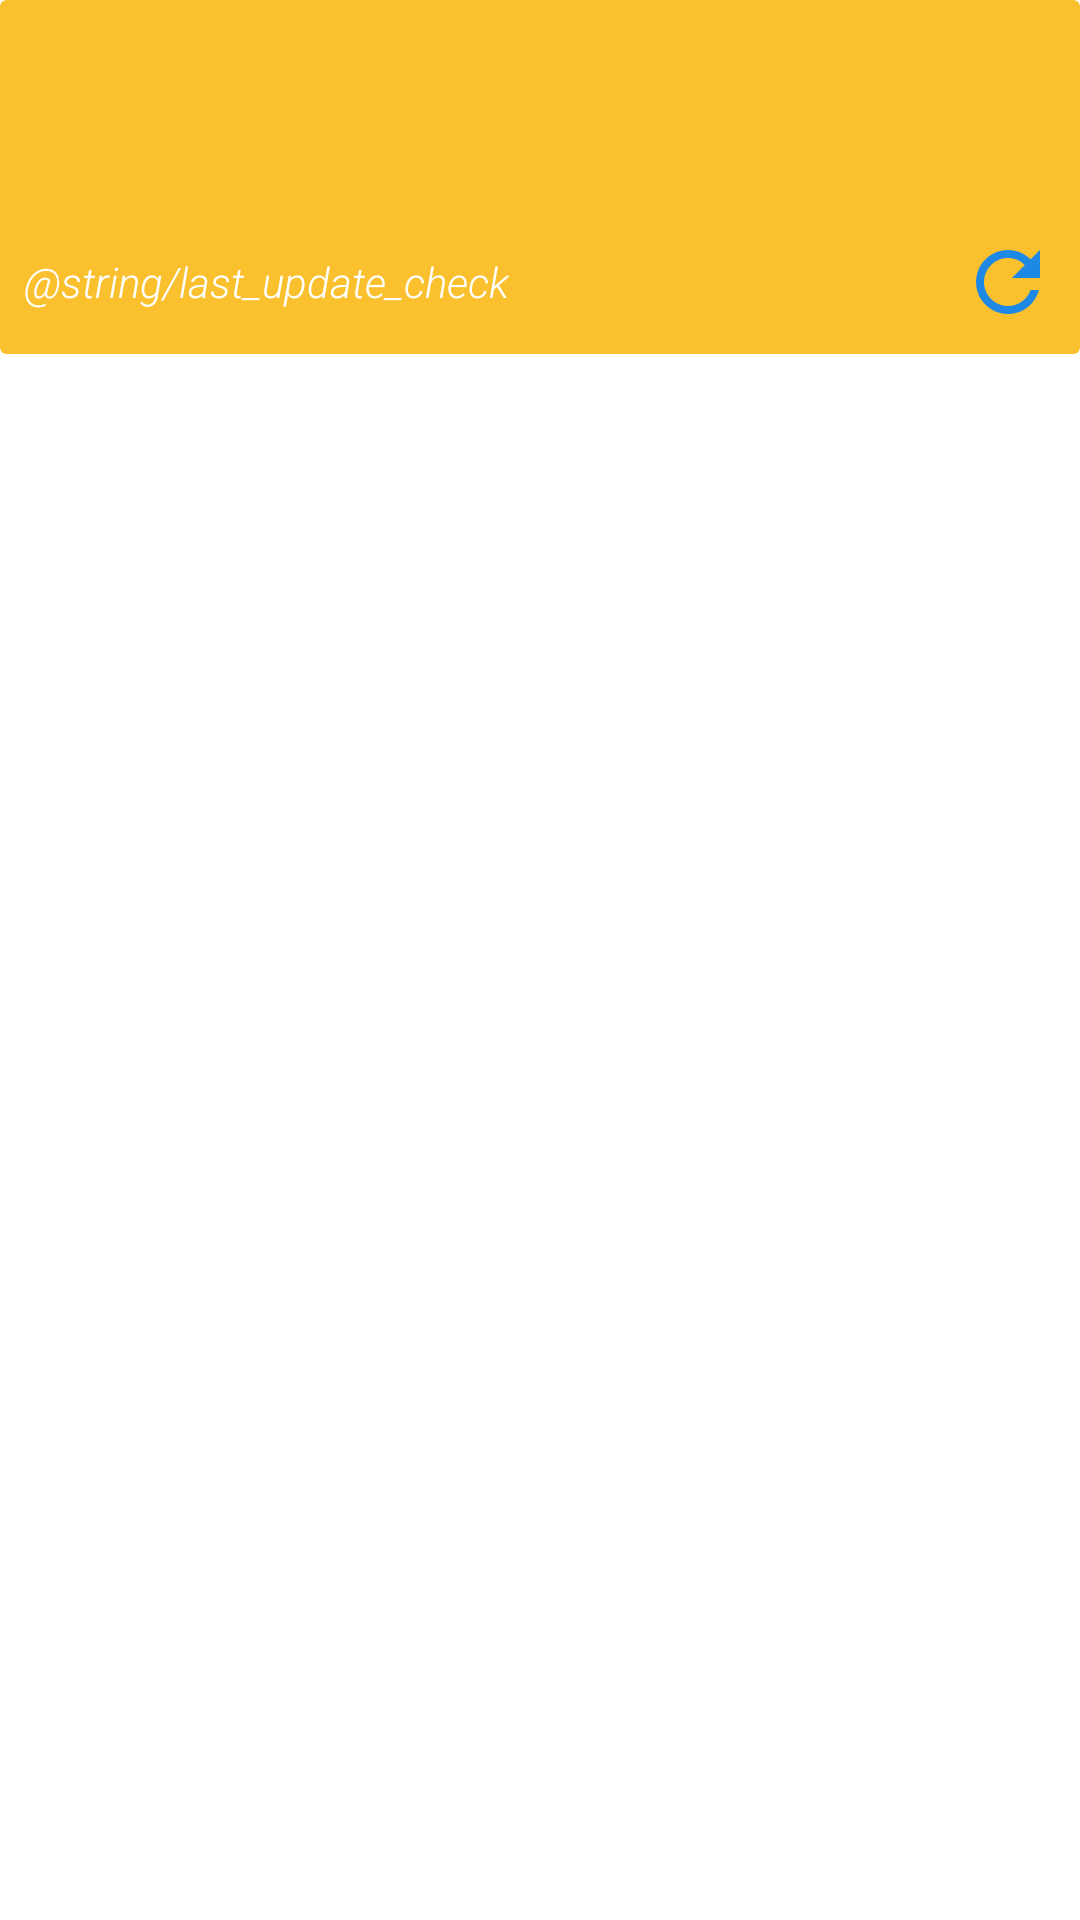

Android layout source for this screen:
<!-- AndroidManifest.xml: application theme Theme.AstroWeather -->
<!-- res/layout/content_main.xml -->
<?xml version="1.0" encoding="utf-8"?>
<LinearLayout xmlns:android="http://schemas.android.com/apk/res/android"
    xmlns:app="http://schemas.android.com/apk/res-auto"
    xmlns:tools="http://schemas.android.com/tools"
    android:layout_width="match_parent"
    android:layout_height="match_parent"
    android:orientation="vertical">

    <androidx.cardview.widget.CardView
        android:id="@+id/card"
        android:layout_width="match_parent"
        android:layout_height="wrap_content"
        app:cardBackgroundColor="@color/yellow_700"
        app:cardElevation="0dp">

        <LinearLayout
            android:layout_width="match_parent"
            android:layout_height="wrap_content"
            android:orientation="vertical">

            <RelativeLayout
                android:layout_width="match_parent"
                android:layout_height="wrap_content"
                android:padding="8dip">

                <TextView
                    android:id="@+id/time"
                    android:layout_width="wrap_content"
                    android:layout_height="wrap_content"
                    android:layout_alignParentStart="true"
                    android:fontFamily="sans-serif-light"
                    android:textColor="@color/white" />

                <TextView
                    android:id="@+id/date"
                    android:layout_width="wrap_content"
                    android:layout_height="wrap_content"
                    android:layout_alignParentEnd="true"
                    android:fontFamily="sans-serif-condensed-light"
                    android:textColor="@color/white"
                    tools:ignore="RelativeOverlap" />

            </RelativeLayout>

            <RelativeLayout
                android:layout_width="match_parent"
                android:layout_height="wrap_content"
                android:padding="8dip">

                <TextView
                    android:id="@+id/longitude"
                    android:layout_width="wrap_content"
                    android:layout_height="wrap_content"
                    android:layout_alignParentStart="true"
                    android:textColor="@color/white"
                    android:textStyle="italic" />

                <TextView
                    android:id="@+id/latitude"
                    android:layout_width="wrap_content"
                    android:layout_height="wrap_content"
                    android:layout_alignParentEnd="true"
                    android:textColor="@color/white"
                    android:textStyle="italic"
                    tools:ignore="RelativeOverlap" />

            </RelativeLayout>

            <RelativeLayout
                android:layout_width="match_parent"
                android:layout_height="wrap_content"
                android:padding="8dip">

                <LinearLayout
                    android:layout_width="wrap_content"
                    android:layout_height="wrap_content"
                    android:layout_alignParentStart="true"
                    android:layout_centerVertical="true"
                    android:orientation="horizontal"
                    tools:ignore="RelativeOverlap">

                    <TextView
                        android:layout_width="wrap_content"
                        android:layout_height="wrap_content"
                        android:layout_marginEnd="5dp"
                        android:fontFamily="sans-serif-light"
                        android:text="@string/last_update_check"
                        android:textColor="@color/white"
                        android:textStyle="italic" />

                    <TextView
                        android:id="@+id/last_update_check"
                        android:layout_width="wrap_content"
                        android:layout_height="wrap_content"
                        android:fontFamily="sans-serif-light"
                        android:textColor="@color/white"
                        android:textStyle="italic" />

                </LinearLayout>

                <ImageButton
                    android:id="@+id/refresh"
                    style="?attr/borderlessButtonStyle"
                    android:layout_width="32dp"
                    android:layout_height="32dp"
                    android:layout_alignParentEnd="true"
                    android:contentDescription="@string/synchronize"
                    android:src="@drawable/ic_baseline_refresh_32_selector" />

            </RelativeLayout>

        </LinearLayout>

    </androidx.cardview.widget.CardView>

    <androidx.viewpager2.widget.ViewPager2
        android:id="@+id/pager"
        android:layout_width="match_parent"
        android:layout_height="0dp"
        android:layout_weight="1" />

</LinearLayout>
<!-- resources referenced by this layout -->
<resources>
  <color name="white">#FFFFFFFF</color>
  <color name="yellow_700">#FBC02D</color>
  <!-- drawable ic_baseline_refresh_32_selector (drawable) -->
  <?xml version="1.0" encoding="utf-8"?>
  <selector xmlns:android="http://schemas.android.com/apk/res/android"
      android:exitFadeDuration="@android:integer/config_shortAnimTime">
  
      <item
          android:state_pressed="false"
          android:drawable="@drawable/ic_baseline_refresh_32" />
      <item
          android:state_pressed="true"
          android:drawable="@drawable/ic_baseline_refresh_32_pressed" />
  </selector>
  <string name="synchronize">Synchronizuj</string>
  <style name="Theme.AstroWeather" parent="Theme.MaterialComponents.DayNight.DarkActionBar">
          <item name="colorPrimary">@color/lightblue_600</item>
          <item name="colorPrimaryVariant">@color/lightblue_800</item>
          <item name="colorOnPrimary">@color/white</item>
          <item name="colorSecondary">@color/blue_500</item>
          <item name="colorSecondaryVariant">@color/blue_700</item>
          <item name="colorOnSecondary">@color/black</item>
          <item name="android:statusBarColor" tools:targetApi="l">?attr/colorPrimaryVariant</item>
      </style>
  <!-- drawable ic_baseline_refresh_32 (drawable) -->
  <vector xmlns:android="http://schemas.android.com/apk/res/android"
      android:tint="@color/lightblue_600"
      android:viewportHeight="24"
      android:viewportWidth="24"
      android:width="32dp"
      android:height="32dp">
    <path
        android:fillColor="@android:color/white"
        android:pathData="M17.65,6.35C16.2,4.9 14.21,4 12,4c-4.42,0 -7.99,3.58 -7.99,8s3.57,8 7.99,8c3.73,0 6.84,-2.55 7.73,-6h-2.08c-0.82,2.33 -3.04,4 -5.65,4 -3.31,0 -6,-2.69 -6,-6s2.69,-6 6,-6c1.66,0 3.14,0.69 4.22,1.78L13,11h7V4l-2.35,2.35z"/>
  </vector>
  <!-- drawable ic_baseline_refresh_32_pressed (drawable) -->
  <vector xmlns:android="http://schemas.android.com/apk/res/android"
      android:tint="@color/blue_700"
      android:viewportHeight="24"
      android:viewportWidth="24"
      android:width="32dp"
      android:height="32dp">
    <path
        android:fillColor="@android:color/white"
        android:pathData="M17.65,6.35C16.2,4.9 14.21,4 12,4c-4.42,0 -7.99,3.58 -7.99,8s3.57,8 7.99,8c3.73,0 6.84,-2.55 7.73,-6h-2.08c-0.82,2.33 -3.04,4 -5.65,4 -3.31,0 -6,-2.69 -6,-6s2.69,-6 6,-6c1.66,0 3.14,0.69 4.22,1.78L13,11h7V4l-2.35,2.35z"/>
  </vector>
  <color name="lightblue_600">#1E88E5</color>
  <color name="lightblue_800">#1565C0</color>
  <color name="blue_500">#3F51B5</color>
  <color name="blue_700">#303F9F</color>
  <color name="black">#FF000000</color>
</resources>
